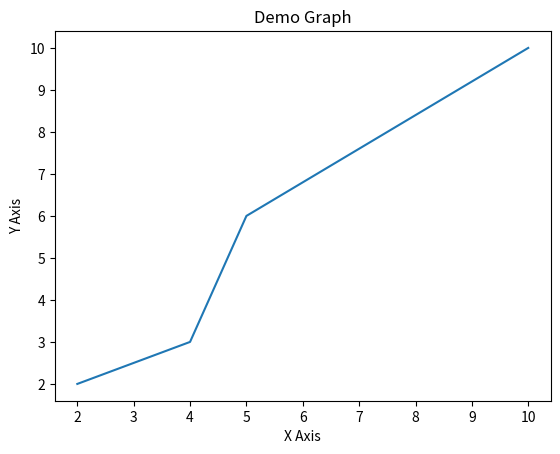

Write Python code to recreate this figure.
import matplotlib.pyplot as plt 

x = [2,4,5, 10]
y = [2,3,6,10]


plt.plot(x, y)

plt.xlabel("X Axis")
plt.ylabel("Y Axis")

plt.title("Demo Graph")

plt.show()

